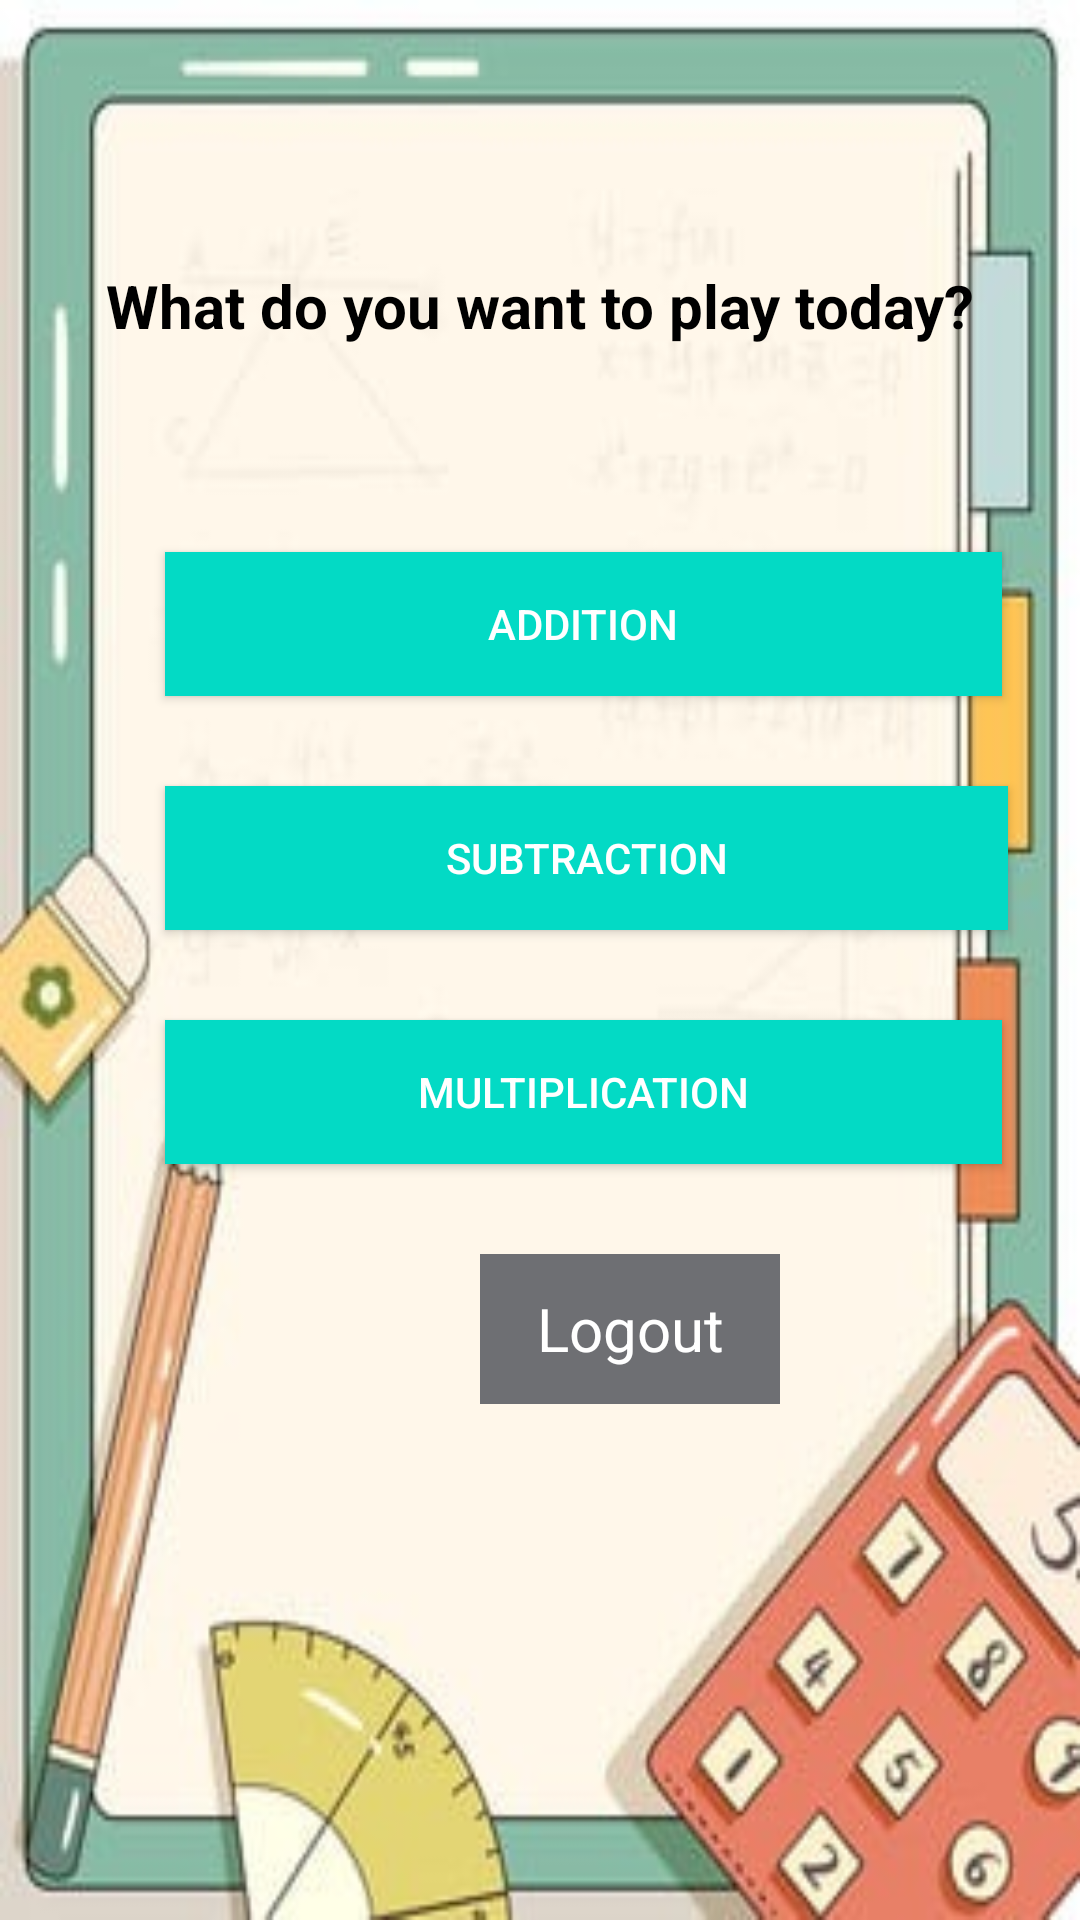

Produce the Android XML layout that renders to this screen, including the resource entries it uses.
<!-- AndroidManifest.xml: application theme Theme.QuickGuess -->
<!-- res/layout/activity_main.xml -->
<?xml version="1.0" encoding="utf-8"?>
<LinearLayout xmlns:android="http://schemas.android.com/apk/res/android"
    xmlns:app="http://schemas.android.com/apk/res-auto"
    xmlns:tools="http://schemas.android.com/tools"
    android:layout_width="match_parent"
    android:layout_height="match_parent"
    tools:context=".MainActivity"
    android:orientation="vertical"
    android:background="@drawable/home"
    >

    <TextView
        android:id="@+id/Wel_msg"
        android:layout_width="match_parent"
        android:layout_height="154dp"
        android:gravity="center"
        android:text="What do you want to play today?"
        android:textAlignment="gravity"
        android:paddingTop="50dp"
        android:textSize="20dp"
        android:textStyle="bold"
        android:textColor="@color/black" />

    <Button
        android:id="@+id/buttonAdd"
        android:layout_width="279dp"
        android:layout_height="wrap_content"
        android:layout_marginStart="55dp"
        android:layout_marginTop="30dp"
        android:layout_marginEnd="20dp"
        android:background="#E91E63"
        android:backgroundTint="@color/teal_200"
        android:text="Addition"
        android:textColor="@color/white"
        android:textColorHint="#B73A3A"
        tools:ignore="TextContrastCheck" />

    <Button
        android:id="@+id/buttonSub"
        android:layout_width="281dp"
        android:layout_height="wrap_content"
        android:layout_marginStart="55dp"
        android:layout_marginTop="30dp"
        android:layout_marginEnd="20dp"
        android:background="@color/teal_200"
        android:text="Subtraction"
        android:textColor="@color/white"
        android:textColorHint="#673AB7"
        tools:ignore="TextContrastCheck" />

    <Button
        android:id="@+id/buttonMulti"
        android:layout_width="279dp"
        android:layout_height="wrap_content"
        android:layout_marginStart="55dp"
        android:layout_marginTop="30dp"
        android:layout_marginEnd="20dp"
        android:background="@color/teal_200"
        android:text="multiplication"
        android:textColor="@color/white"
        android:textColorHint="#673AB7"
        tools:ignore="TextContrastCheck" />

    <TextView
        android:id="@+id/textViewlogout"
        android:layout_width="100dp"
        android:layout_height="50dp"
        android:layout_marginLeft="160dp"
        android:layout_marginTop="30dp"
        android:background="#6E6F73"
        android:gravity="center_vertical|center_horizontal"
        android:text="Logout"
        android:textColor="@color/white"
        android:textSize="20sp" />


</LinearLayout>
<!-- resources referenced by this layout -->
<resources>
  <!-- drawable home: jpg bitmap (drawable-v24, 20728 bytes) -->
  <style name="Theme.QuickGuess" parent="Theme.MaterialComponents.DayNight.DarkActionBar">
          
          <item name="colorPrimary">#FF5722</item>
          <item name="colorPrimaryVariant">#FF5722</item>
          <item name="colorOnPrimary">@color/white</item>
          
          <item name="colorSecondary">@color/teal_200</item>
          <item name="colorSecondaryVariant">@color/teal_700</item>
          <item name="colorOnSecondary">@color/black</item>
          
          <item name="android:statusBarColor" tools:targetApi="l">?attr/colorPrimaryVariant</item>
          
      </style>
  <!-- not gathered from this repository: default colours our renderer supplied (Android Studio template values) -->
  <color name="teal_200">#FF03DAC5</color>
  <color name="teal_700">#FF018786</color>
  <color name="black">#FF000000</color>
  <color name="white">#FFFFFFFF</color>
</resources>
